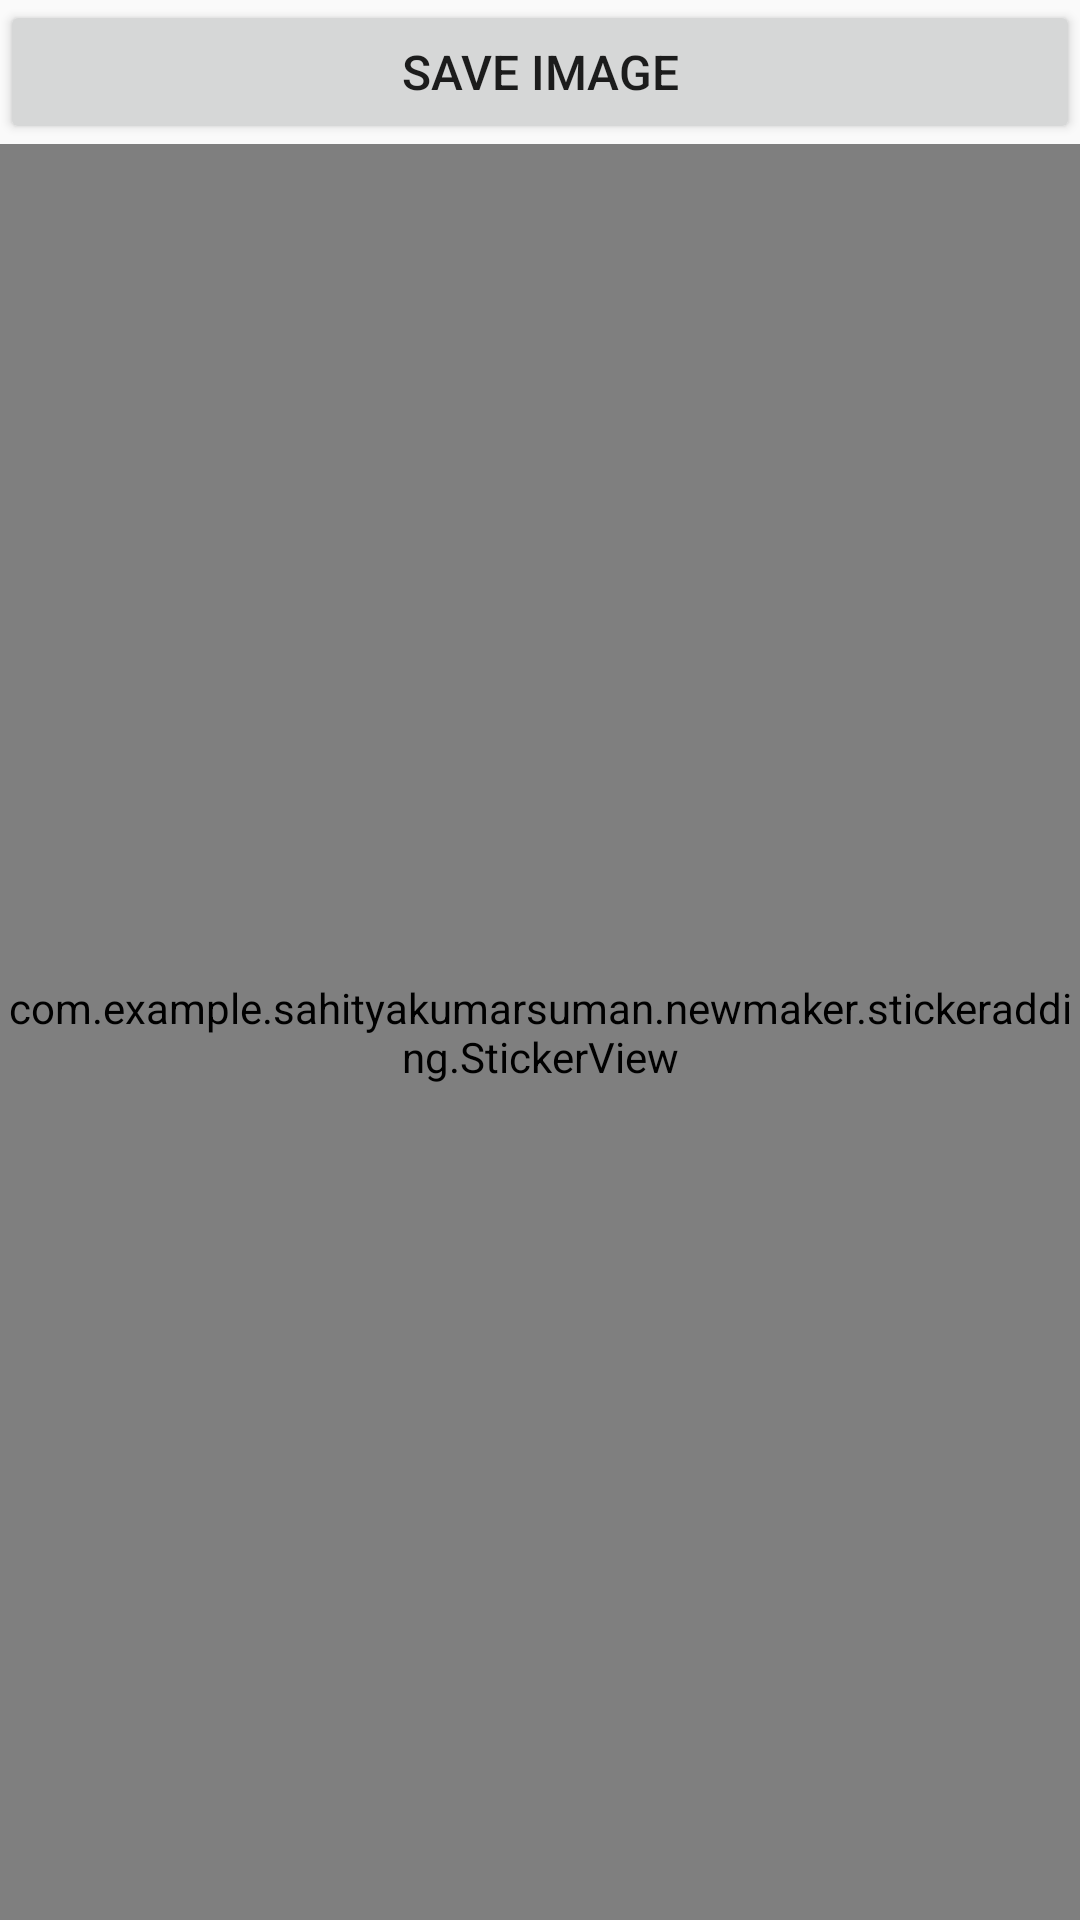

This screen was rendered from an Android layout file. Write that file and the resources it references.
<!-- AndroidManifest.xml: application theme AppTheme -->
<!-- res/layout/sticker_fragment_layout.xml -->
<?xml version="1.0" encoding="utf-8"?>
<RelativeLayout xmlns:android="http://schemas.android.com/apk/res/android"
    xmlns:app="http://schemas.android.com/apk/res-auto"
    android:layout_width="match_parent"
    android:layout_height="match_parent">

    <Button
        android:id="@+id/save_button"
        android:layout_width="match_parent"
        android:layout_height="wrap_content"
        android:text="SAVE IMAGE"
        android:textSize="16sp" />

    <com.example.sahityakumarsuman.newmaker.stickeradding.StickerView
        android:id="@+id/sticker_view"
        android:layout_width="match_parent"
        android:layout_height="match_parent"
        android:layout_below="@+id/save_button"
        android:layout_gravity="center"
        android:layout_weight="1"
        app:showBorder="true"
        app:showIcons="true">

        <com.example.sahityakumarsuman.newmaker.photoview.PhotoView
            android:id="@+id/photo_view_used"
            android:layout_width="match_parent"
            android:layout_height="match_parent" />

    </com.example.sahityakumarsuman.newmaker.stickeradding.StickerView>

</RelativeLayout>
<!-- resources referenced by this layout -->
<resources>
  <style name="AppTheme" parent="Theme.AppCompat.Light.DarkActionBar">
          
          <item name="colorPrimary">@color/colorPrimary</item>
          <item name="colorPrimaryDark">@color/colorPrimaryDark</item>
          <item name="colorAccent">@color/colorAccent</item>
      </style>
  <color name="colorPrimary">#008577</color>
  <color name="colorPrimaryDark">#00574B</color>
  <color name="colorAccent">#D81B60</color>
</resources>
